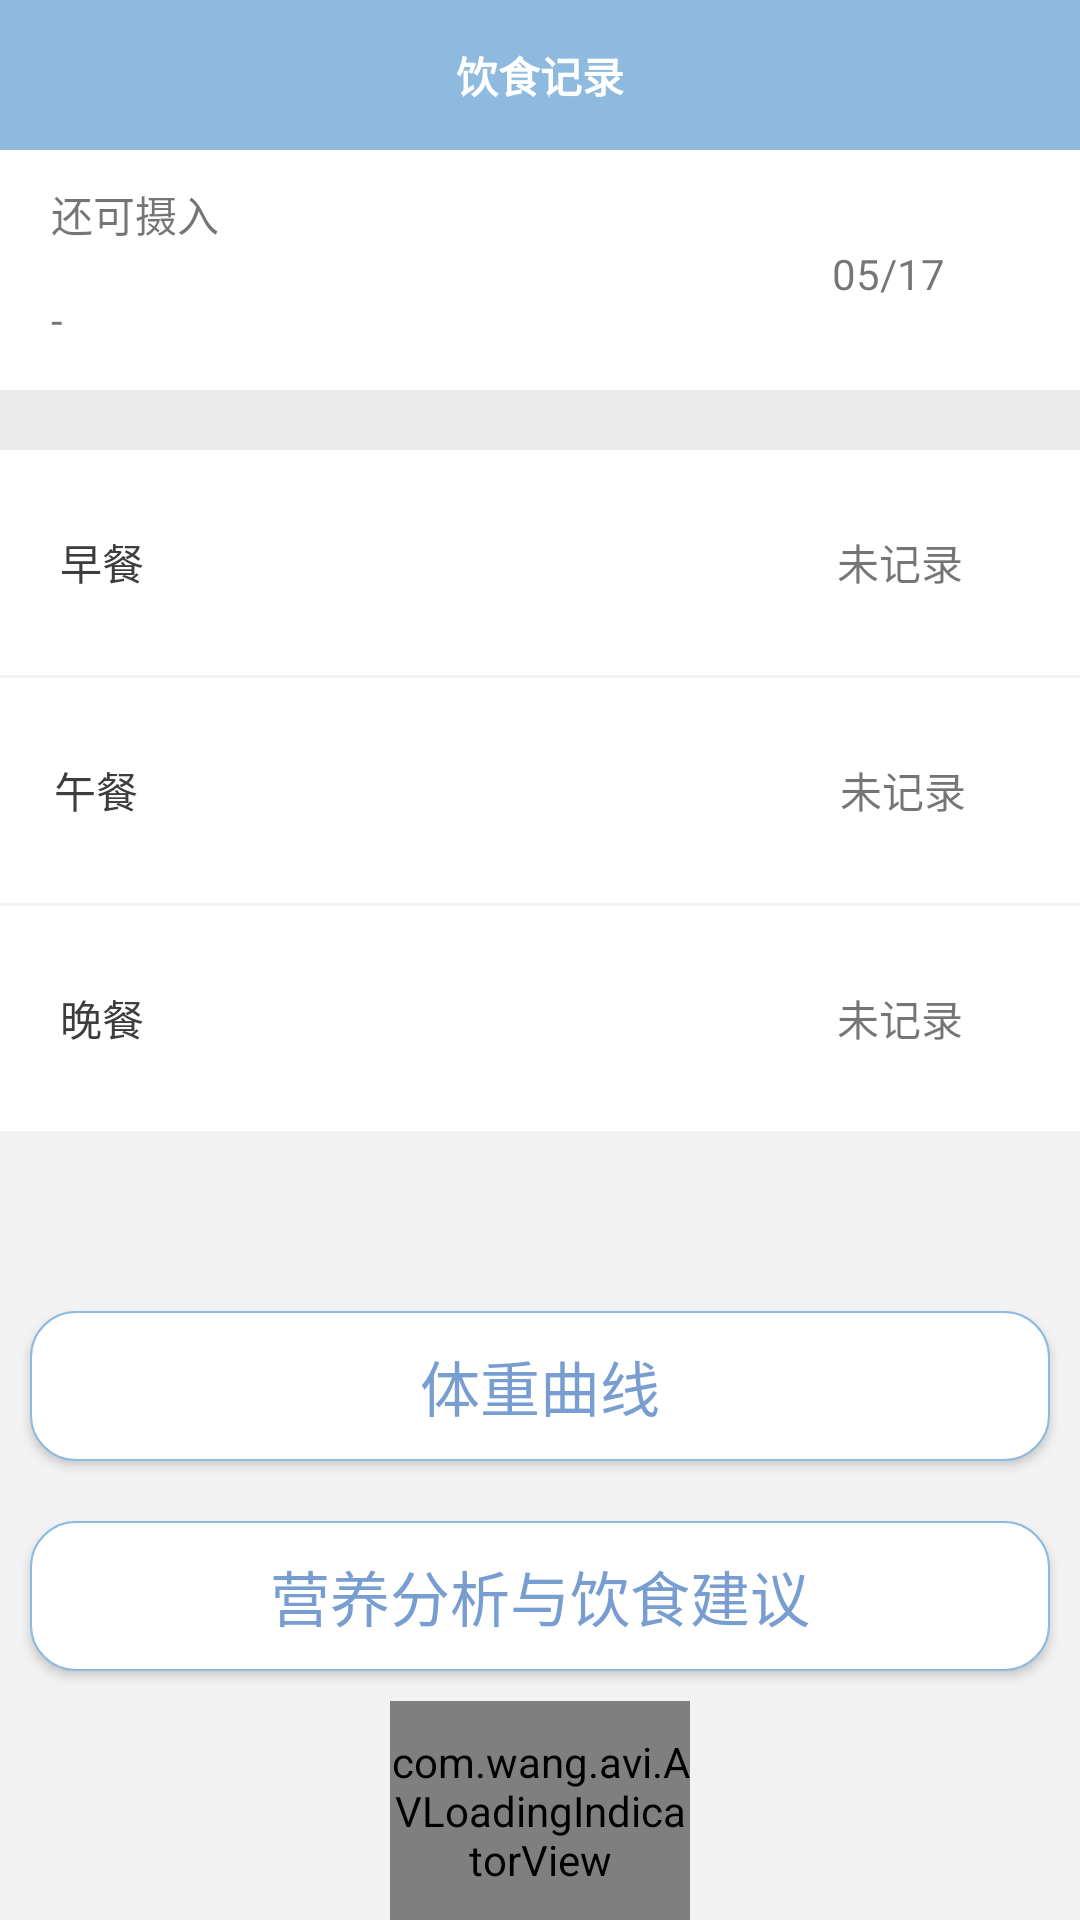

This screen was rendered from an Android layout file. Write that file and the resources it references.
<!-- AndroidManifest.xml: application theme AppTheme -->
<!-- res/layout/fragment_daily.xml -->
<LinearLayout xmlns:android="http://schemas.android.com/apk/res/android"
    xmlns:tools="http://schemas.android.com/tools"
    android:layout_width="match_parent"
    android:layout_height="match_parent"
    xmlns:app="http://schemas.android.com/apk/res-auto"
    android:orientation="vertical"
    android:background="#f2f2f2"
    tools:context="com.example.administrator.kalulli.ui.daily.DailyFragment">

    
    <TextView
        android:id="@+id/text"
        android:textColor="#ffff"
        android:background="@color/colorPrimary"
        android:gravity="center"
        android:textStyle="bold"
        android:layout_width="match_parent"
        android:layout_height="50dp"
        android:text="饮食记录" />
    <RelativeLayout
        android:background="#ffff"
        android:layout_width="match_parent"
        android:layout_height="80dp">
        <TextView
            android:id="@+id/textView6"
            android:layout_width="wrap_content"
            android:layout_height="wrap_content"
            android:layout_alignParentStart="true"
            android:layout_alignParentTop="true"
            android:layout_marginStart="17dp"
            android:layout_marginTop="11dp"
            android:text="还可摄入" />

        <TextView
            android:gravity="center"
            android:id="@+id/daily_more_tv"
            android:layout_width="wrap_content"
            android:layout_height="wrap_content"
            android:layout_alignParentBottom="true"
            android:layout_alignStart="@+id/textView6"
            android:layout_marginBottom="14dp"
            android:text="-" />

        <TextView
            android:id="@+id/daily_date_tv"
            android:layout_width="wrap_content"
            android:layout_height="wrap_content"
            android:layout_alignParentEnd="true"
            android:layout_below="@+id/textView6"
            android:layout_marginEnd="45dp"
            android:text="05/17" />
    </RelativeLayout>
    <TextView
        android:background="@color/colorSpiltWhite"
        android:layout_width="match_parent"
        android:layout_height="20dp" />
    <RelativeLayout
        android:background="#ffff"
        android:layout_width="match_parent"
        android:layout_height="75dp">

        <TextView
            android:textColor="#3d3d3d"
            android:id="@+id/textView9"
            android:layout_width="wrap_content"
            android:layout_height="wrap_content"
            android:layout_alignParentStart="true"
            android:layout_centerVertical="true"
            android:layout_marginStart="20dp"
            android:text="早餐" />

        <TextView

            android:id="@+id/morning_tv"
            android:layout_width="wrap_content"
            android:layout_height="wrap_content"
            android:layout_alignBottom="@+id/textView9"
            android:layout_alignParentEnd="true"
            android:layout_marginEnd="39dp"
            android:text="未记录" />
    </RelativeLayout>
    <TextView
        android:layout_width="match_parent"
        android:layout_height="1dp" />
    <RelativeLayout
        android:background="#ffff"
        android:layout_width="match_parent"
        android:layout_height="75dp">

        <TextView
            android:textColor="#3d3d3d"
            android:id="@+id/textView10"
            android:layout_width="wrap_content"
            android:layout_height="wrap_content"
            android:layout_alignParentStart="true"
            android:layout_centerVertical="true"
            android:layout_marginStart="18dp"
            android:text="午餐" />

        <TextView
            android:id="@+id/afternoon_tv"
            android:layout_width="wrap_content"
            android:layout_height="wrap_content"
            android:layout_alignParentEnd="true"
            android:layout_alignTop="@+id/textView10"
            android:layout_marginEnd="38dp"
            android:text="未记录" />
    </RelativeLayout>
    <TextView
        android:layout_width="match_parent"
        android:layout_height="1dp" />
    <RelativeLayout
        android:background="#ffff"
        android:layout_width="match_parent"
        android:layout_height="75dp">

        <TextView
            android:textColor="#3d3d3d"
            android:id="@+id/textView11"
            android:layout_width="wrap_content"
            android:layout_height="wrap_content"
            android:layout_alignParentStart="true"
            android:layout_centerVertical="true"
            android:layout_marginStart="20dp"
            android:text="晚餐" />

        <TextView
            android:id="@+id/evening_tv"
            android:layout_width="wrap_content"
            android:layout_height="wrap_content"
            android:layout_alignBottom="@+id/textView11"
            android:layout_alignParentEnd="true"
            android:layout_marginEnd="39dp"
            android:text="未记录" />
    </RelativeLayout>
    <TextView
        android:layout_width="match_parent"
        android:layout_height="50dp" />
    <Button
        android:id="@+id/weight_btn"
        android:textSize="20sp"
        android:layout_margin="10dp"
        android:text="体重曲线"
        android:textColor="@color/colorAccent"
        android:background="@drawable/shape_back"
        android:layout_width="match_parent"
        android:layout_height="50dp" />
    <Button
        android:id="@+id/daily_btn"
        android:textSize="20sp"
        android:layout_margin="10dp"
        android:text="营养分析与饮食建议"
        android:textColor="@color/colorAccent"
        android:background="@drawable/shape_back"
        android:layout_width="match_parent"
        android:layout_height="50dp" />
    <RelativeLayout

        android:layout_width="match_parent"
        android:layout_height="match_parent">

        <com.wang.avi.AVLoadingIndicatorView
            android:layout_centerHorizontal="true"
            android:id="@+id/loading"
            app:indicatorColor="@color/google_blue"
            android:layout_width="100dp"
            android:layout_height="100dp"
            app:indicatorName="PacmanIndicator"
            />
        <TextView
            android:visibility="gone"
            android:id="@+id/loading_tv"
            android:layout_below="@id/loading"
            android:gravity="center"
            android:text="分析中..."
            android:layout_width="match_parent"
            android:layout_height="20dp" />
    </RelativeLayout>
</LinearLayout>
<!-- resources referenced by this layout -->
<resources>
  <color name="colorAccent">#779dd1</color>
  <color name="colorPrimary">#8dbade</color>
  <color name="colorSpiltWhite">#ebebeb</color>
  <color name="google_blue">#4286f5</color>
  <!-- drawable shape_back (drawable) -->
  <shape xmlns:android="http://schemas.android.com/apk/res/android">
      <corners android:bottomLeftRadius="15dp"
          android:topLeftRadius="15dp"
          android:topRightRadius="15dp"
          android:bottomRightRadius="15dp"/>
      <stroke android:width="0.5dp"
          android:color="@color/colorPrimary"
          />
      <solid android:color="@android:color/white"/>
  </shape>
  <style name="AppTheme" parent="Theme.AppCompat.Light.NoActionBar">
          
          <item name="colorPrimary">@color/colorPrimary</item>
          <item name="colorPrimaryDark">@color/colorPrimaryDark</item>
          <item name="colorAccent">@color/colorAccent</item>
      </style>
  <color name="colorPrimaryDark">#8dbade</color>
</resources>
